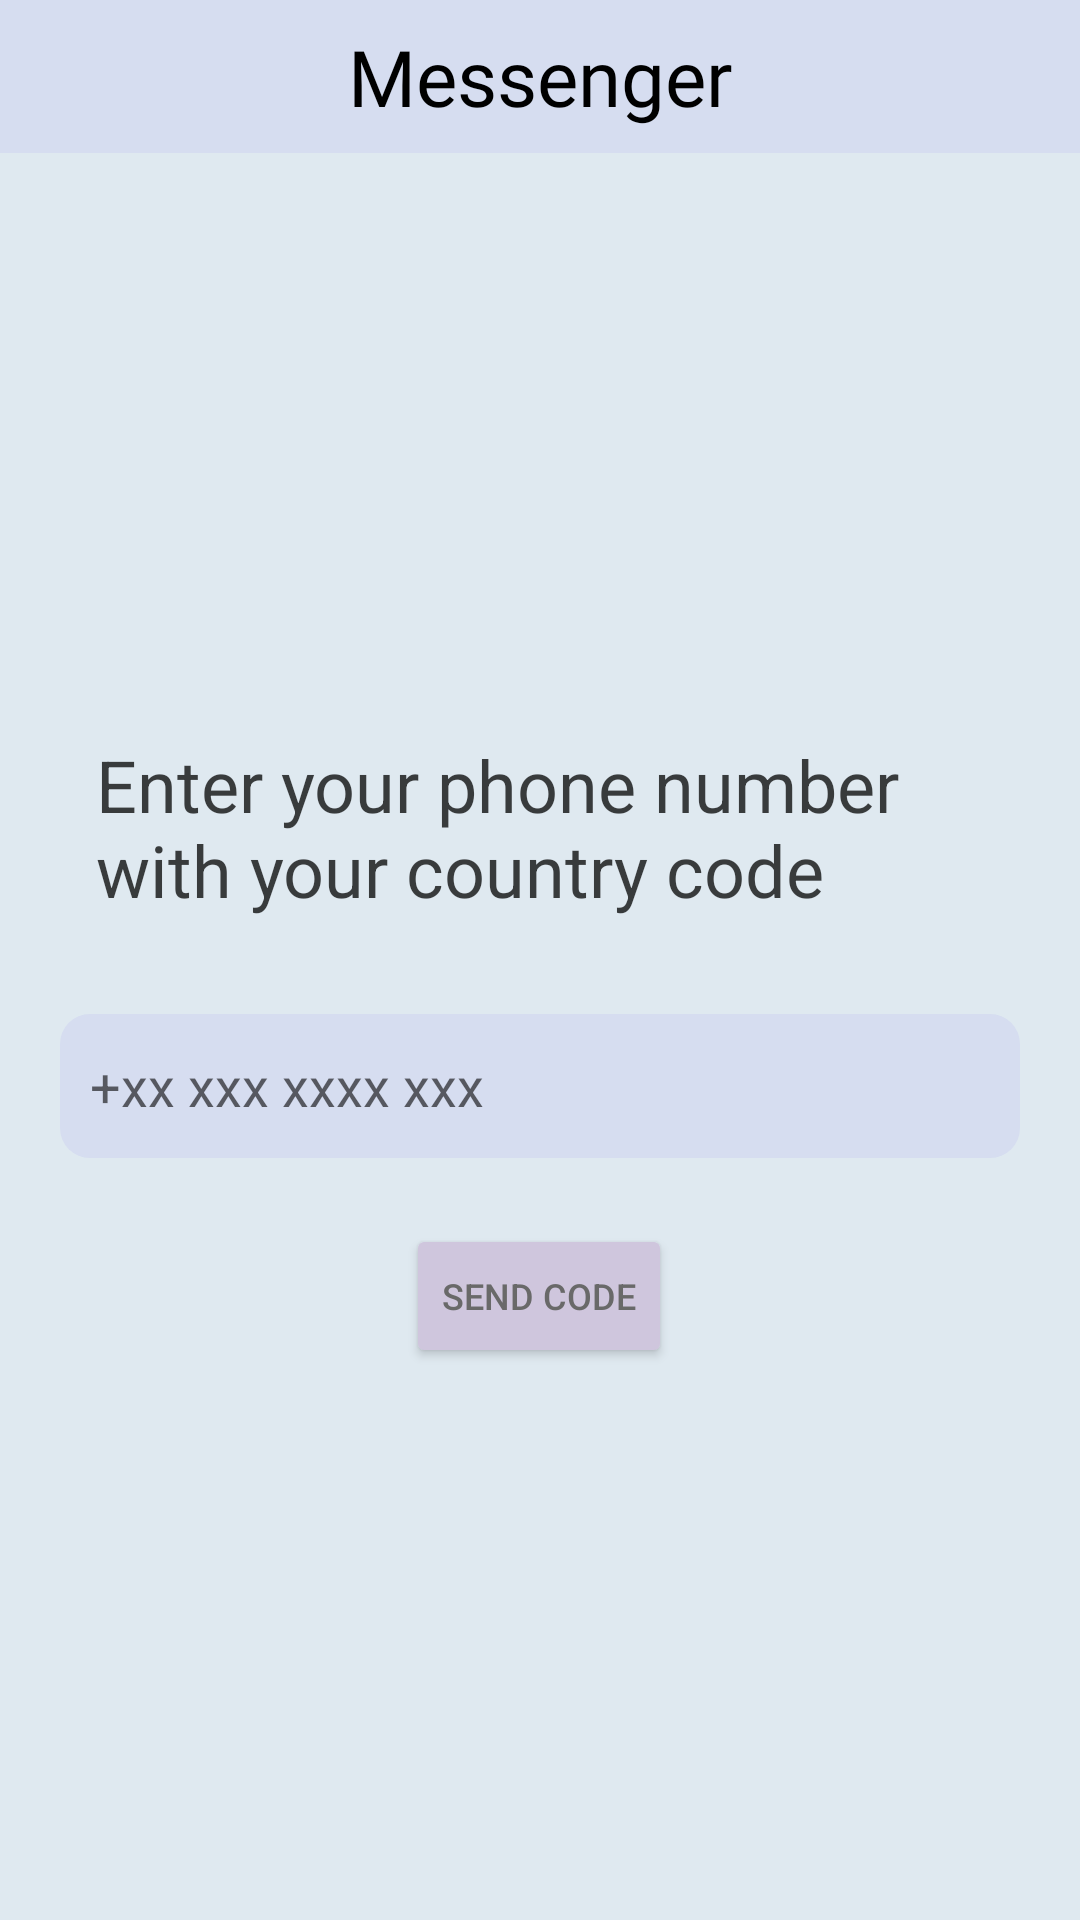

Reconstruct the res/layout file that produces this screen, plus the resources it refers to.
<!-- AndroidManifest.xml: activity theme Theme.AppCompat.Light.NoActionBar -->
<!-- res/layout/activity_sign_up.xml -->
<?xml version="1.0" encoding="utf-8"?>
<androidx.constraintlayout.widget.ConstraintLayout xmlns:android="http://schemas.android.com/apk/res/android"
    xmlns:app="http://schemas.android.com/apk/res-auto"
    xmlns:tools="http://schemas.android.com/tools"
    android:layout_width="match_parent"
    android:layout_height="match_parent"
    android:layout_gravity="center"
    android:background="@color/catskill_white"
    android:orientation="vertical"
    tools:context=".activities.activities.SignUpActivity">

    <TextView
        android:id="@+id/tv_logo_bar"
        android:layout_width="match_parent"
        android:layout_height="wrap_content"
        android:background="@color/periwinkle_gray"
        android:fontFamily="@font/ranchers"
        android:gravity="center"
        android:padding="8dp"
        android:text="@string/app_name"
        android:textColor="@color/black"
        android:textSize="26sp"
        app:layout_constraintEnd_toEndOf="parent"
        app:layout_constraintStart_toStartOf="parent"
        app:layout_constraintTop_toTopOf="parent" />


    <TextView
        android:id="@+id/textView"
        android:layout_width="match_parent"
        android:layout_height="wrap_content"
        android:layout_margin="32dp"
        android:text="@string/enter_your_phone_number_with_your_country_code"
        android:textColor="#BF000000"
        android:textSize="24sp"
        app:layout_constraintBottom_toTopOf="@+id/linearLayout"
        app:layout_constraintEnd_toEndOf="@+id/tv_logo_bar"
        app:layout_constraintHorizontal_bias="0.5"
        app:layout_constraintStart_toStartOf="@+id/tv_logo_bar"
        app:layout_constraintTop_toBottomOf="@+id/tv_logo_bar"
        app:layout_constraintVertical_chainStyle="packed" />

    <LinearLayout
        android:id="@+id/linearLayout"
        android:layout_width="match_parent"
        android:layout_height="wrap_content"
        android:orientation="vertical"
        app:layout_constraintBottom_toTopOf="@+id/finish_button"
        app:layout_constraintEnd_toEndOf="@+id/textView"
        app:layout_constraintStart_toStartOf="@+id/textView"
        app:layout_constraintTop_toBottomOf="@+id/textView">

        <com.google.android.material.textfield.TextInputEditText
            android:id="@+id/til_phone_number"
            android:layout_width="match_parent"
            android:layout_height="48dp"
            android:layout_marginStart="20dp"
            android:layout_marginEnd="20dp"
            android:autofillHints="phone"
            android:background="@drawable/rounded_corners"
            android:hint="@string/phone_number"
            android:inputType="phone"
            android:maxLength="15"
            android:paddingStart="10dp"
            android:paddingEnd="10dp"
            android:textSize="18sp" />

    </LinearLayout>

    <Button
        android:id="@+id/finish_button"
        android:layout_width="wrap_content"
        android:layout_height="wrap_content"
        android:layout_margin="22dp"
        android:backgroundTint="@color/blue_haze"
        android:text="@string/send_code"
        android:textColor="#696969"
        android:textSize="12sp"
        app:layout_constraintBottom_toBottomOf="parent"
        app:layout_constraintEnd_toEndOf="@+id/linearLayout"
        app:layout_constraintHorizontal_bias="0.498"
        app:layout_constraintStart_toStartOf="@+id/linearLayout"
        app:layout_constraintTop_toBottomOf="@+id/linearLayout" />

</androidx.constraintlayout.widget.ConstraintLayout>
<!-- resources referenced by this layout -->
<resources>
  <color name="black">#FF000000</color>
  <color name="blue_haze">#FFCFC6DD</color>
  <color name="catskill_white">#FFDFE9F0</color>
  <color name="periwinkle_gray">#FFD6DDF0</color>
  <!-- drawable rounded_corners (drawable) -->
  <?xml version="1.0" encoding="utf-8"?>
  <shape xmlns:android="http://schemas.android.com/apk/res/android">
  
      <corners android:radius="10dp"/>
      <solid android:color="@color/periwinkle_gray"/>
  
  </shape>
  <string name="app_name">Messenger</string>
  <string name="enter_your_phone_number_with_your_country_code">Enter your phone number with your country code</string>
  <string name="phone_number">+xx xxx xxxx xxx</string>
  <string name="send_code">send code</string>
</resources>
